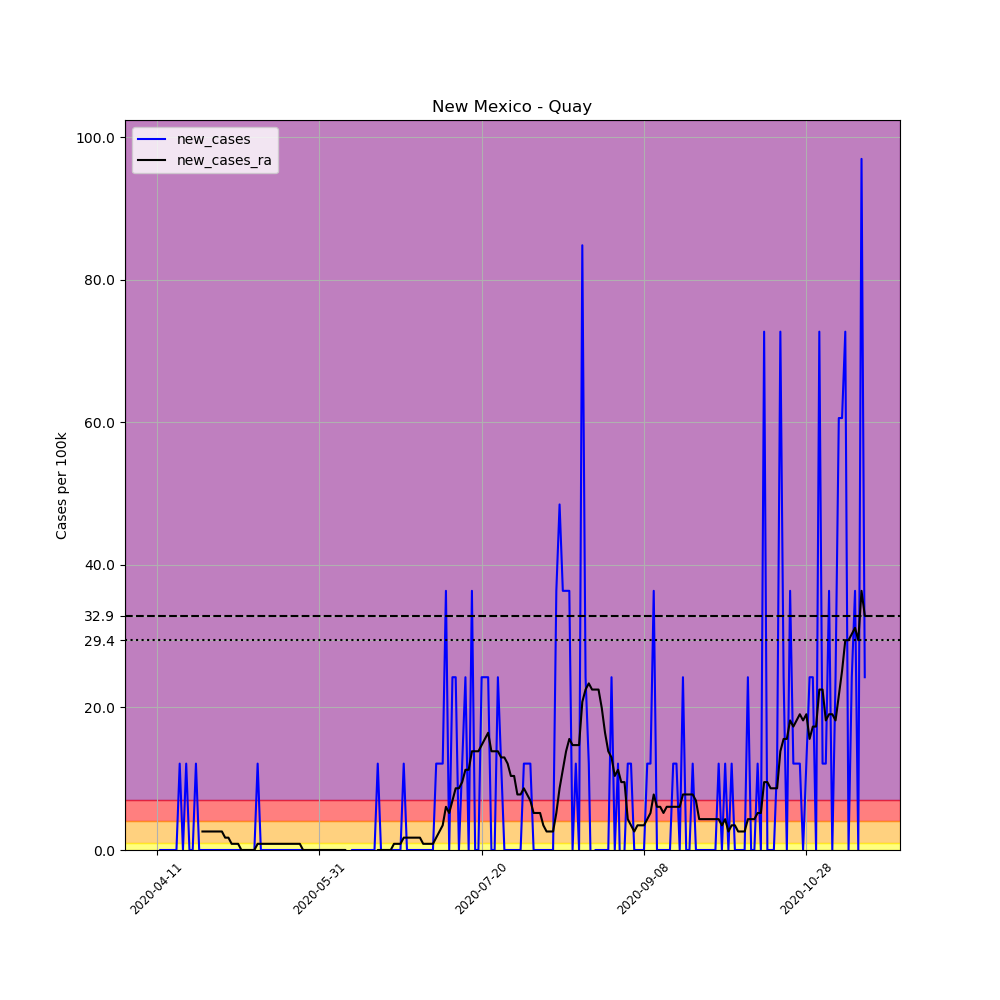

The data file committed next to this chart (first rows):
, date, county, state, fips, cases, deaths, COUNTY, STNAME, CTYNAME, POPESTIMATE2019, per_100k, new_cases, new_cases_ra
621044, 2020-04-11, Quay, New Mexico, 35037, 1, 0, 37, New Mexico, Quay, 8253, 12.12, , 
621045, 2020-04-12, Quay, New Mexico, 35037, 1, 0, 37, New Mexico, Quay, 8253, 12.12, 0.0, 
621046, 2020-04-13, Quay, New Mexico, 35037, 1, 0, 37, New Mexico, Quay, 8253, 12.12, 0.0, 
621047, 2020-04-14, Quay, New Mexico, 35037, 1, 0, 37, New Mexico, Quay, 8253, 12.12, 0.0, 
621048, 2020-04-15, Quay, New Mexico, 35037, 1, 0, 37, New Mexico, Quay, 8253, 12.12, 0.0, 
621049, 2020-04-16, Quay, New Mexico, 35037, 1, 0, 37, New Mexico, Quay, 8253, 12.12, 0.0, 
621050, 2020-04-17, Quay, New Mexico, 35037, 1, 0, 37, New Mexico, Quay, 8253, 12.12, 0.0, 
621051, 2020-04-18, Quay, New Mexico, 35037, 2, 0, 37, New Mexico, Quay, 8253, 24.23, 12.12, 
621052, 2020-04-19, Quay, New Mexico, 35037, 2, 0, 37, New Mexico, Quay, 8253, 24.23, 0.0, 
621053, 2020-04-20, Quay, New Mexico, 35037, 3, 1, 37, New Mexico, Quay, 8253, 36.35, 12.12, 
621054, 2020-04-21, Quay, New Mexico, 35037, 3, 1, 37, New Mexico, Quay, 8253, 36.35, 0.0, 
621055, 2020-04-22, Quay, New Mexico, 35037, 3, 1, 37, New Mexico, Quay, 8253, 36.35, 0.0, 
621056, 2020-04-23, Quay, New Mexico, 35037, 4, 1, 37, New Mexico, Quay, 8253, 48.47, 12.12, 
621057, 2020-04-24, Quay, New Mexico, 35037, 4, 1, 37, New Mexico, Quay, 8253, 48.47, 0.0, 
621058, 2020-04-25, Quay, New Mexico, 35037, 4, 1, 37, New Mexico, Quay, 8253, 48.47, 0.0, 2.596
621059, 2020-04-26, Quay, New Mexico, 35037, 4, 1, 37, New Mexico, Quay, 8253, 48.47, 0.0, 2.596
621060, 2020-04-27, Quay, New Mexico, 35037, 4, 1, 37, New Mexico, Quay, 8253, 48.47, 0.0, 2.596
621061, 2020-04-28, Quay, New Mexico, 35037, 4, 1, 37, New Mexico, Quay, 8253, 48.47, 0.0, 2.596
621062, 2020-04-29, Quay, New Mexico, 35037, 4, 1, 37, New Mexico, Quay, 8253, 48.47, 0.0, 2.596
621063, 2020-04-30, Quay, New Mexico, 35037, 4, 1, 37, New Mexico, Quay, 8253, 48.47, 0.0, 2.596
621064, 2020-05-01, Quay, New Mexico, 35037, 4, 1, 37, New Mexico, Quay, 8253, 48.47, 0.0, 2.596
621065, 2020-05-02, Quay, New Mexico, 35037, 4, 1, 37, New Mexico, Quay, 8253, 48.47, 0.0, 1.731
621066, 2020-05-03, Quay, New Mexico, 35037, 4, 1, 37, New Mexico, Quay, 8253, 48.47, 0.0, 1.731
621067, 2020-05-04, Quay, New Mexico, 35037, 4, 1, 37, New Mexico, Quay, 8253, 48.47, 0.0, 0.8655
621068, 2020-05-05, Quay, New Mexico, 35037, 4, 1, 37, New Mexico, Quay, 8253, 48.47, 0.0, 0.8655
621069, 2020-05-06, Quay, New Mexico, 35037, 4, 1, 37, New Mexico, Quay, 8253, 48.47, 0.0, 0.8655
621070, 2020-05-07, Quay, New Mexico, 35037, 4, 1, 37, New Mexico, Quay, 8253, 48.47, 0.0, 2.5376526277146434e-16
621071, 2020-05-08, Quay, New Mexico, 35037, 4, 1, 37, New Mexico, Quay, 8253, 48.47, 0.0, 2.5376526277146434e-16
621072, 2020-05-09, Quay, New Mexico, 35037, 4, 1, 37, New Mexico, Quay, 8253, 48.47, 0.0, 2.5376526277146434e-16
621073, 2020-05-10, Quay, New Mexico, 35037, 4, 1, 37, New Mexico, Quay, 8253, 48.47, 0.0, 2.5376526277146434e-16
621074, 2020-05-11, Quay, New Mexico, 35037, 4, 1, 37, New Mexico, Quay, 8253, 48.47, 0.0, 2.5376526277146434e-16
621075, 2020-05-12, Quay, New Mexico, 35037, 5, 1, 37, New Mexico, Quay, 8253, 60.58, 12.12, 0.8655
621076, 2020-05-13, Quay, New Mexico, 35037, 5, 1, 37, New Mexico, Quay, 8253, 60.58, 0.0, 0.8655
621077, 2020-05-14, Quay, New Mexico, 35037, 5, 1, 37, New Mexico, Quay, 8253, 60.58, 0.0, 0.8655
621078, 2020-05-15, Quay, New Mexico, 35037, 5, 1, 37, New Mexico, Quay, 8253, 60.58, 0.0, 0.8655
621079, 2020-05-16, Quay, New Mexico, 35037, 5, 1, 37, New Mexico, Quay, 8253, 60.58, 0.0, 0.8655
621080, 2020-05-17, Quay, New Mexico, 35037, 5, 1, 37, New Mexico, Quay, 8253, 60.58, 0.0, 0.8655
621081, 2020-05-18, Quay, New Mexico, 35037, 5, 1, 37, New Mexico, Quay, 8253, 60.58, 0.0, 0.8655
621082, 2020-05-19, Quay, New Mexico, 35037, 5, 1, 37, New Mexico, Quay, 8253, 60.58, 0.0, 0.8655
621083, 2020-05-20, Quay, New Mexico, 35037, 5, 1, 37, New Mexico, Quay, 8253, 60.58, 0.0, 0.8655
621084, 2020-05-21, Quay, New Mexico, 35037, 5, 1, 37, New Mexico, Quay, 8253, 60.58, 0.0, 0.8655
621085, 2020-05-22, Quay, New Mexico, 35037, 5, 1, 37, New Mexico, Quay, 8253, 60.58, 0.0, 0.8655
621086, 2020-05-23, Quay, New Mexico, 35037, 5, 1, 37, New Mexico, Quay, 8253, 60.58, 0.0, 0.8655
621087, 2020-05-24, Quay, New Mexico, 35037, 5, 1, 37, New Mexico, Quay, 8253, 60.58, 0.0, 0.8655
621088, 2020-05-25, Quay, New Mexico, 35037, 5, 1, 37, New Mexico, Quay, 8253, 60.58, 0.0, 0.8655
621089, 2020-05-26, Quay, New Mexico, 35037, 5, 1, 37, New Mexico, Quay, 8253, 60.58, 0.0, 2.5376526277146434e-16
621090, 2020-05-27, Quay, New Mexico, 35037, 5, 1, 37, New Mexico, Quay, 8253, 60.58, 0.0, 2.5376526277146434e-16
621091, 2020-05-28, Quay, New Mexico, 35037, 5, 1, 37, New Mexico, Quay, 8253, 60.58, 0.0, 2.5376526277146434e-16
621092, 2020-05-29, Quay, New Mexico, 35037, 5, 1, 37, New Mexico, Quay, 8253, 60.58, 0.0, 2.5376526277146434e-16
621093, 2020-05-30, Quay, New Mexico, 35037, 5, 1, 37, New Mexico, Quay, 8253, 60.58, 0.0, 2.5376526277146434e-16
621094, 2020-05-31, Quay, New Mexico, 35037, 5, 1, 37, New Mexico, Quay, 8253, 60.58, 0.0, 2.5376526277146434e-16
621095, 2020-06-01, Quay, New Mexico, 35037, 5, 1, 37, New Mexico, Quay, 8253, 60.58, 0.0, 2.5376526277146434e-16
621096, 2020-06-02, Quay, New Mexico, 35037, 5, 1, 37, New Mexico, Quay, 8253, 60.58, 0.0, 2.5376526277146434e-16
621097, 2020-06-03, Quay, New Mexico, 35037, 5, 1, 37, New Mexico, Quay, 8253, 60.58, 0.0, 2.5376526277146434e-16
621098, 2020-06-04, Quay, New Mexico, 35037, 5, 1, 37, New Mexico, Quay, 8253, 60.58, 0.0, 2.5376526277146434e-16
621099, 2020-06-05, Quay, New Mexico, 35037, 5, 1, 37, New Mexico, Quay, 8253, 60.58, 0.0, 2.5376526277146434e-16
621100, 2020-06-06, Quay, New Mexico, 35037, 5, 1, 37, New Mexico, Quay, 8253, 60.58, 0.0, 2.5376526277146434e-16
621101, 2020-06-07, Quay, New Mexico, 35037, 5, 1, 37, New Mexico, Quay, 8253, 60.58, 0.0, 2.5376526277146434e-16
621102, 2020-06-08, Quay, New Mexico, 35037, 5, 1, 37, New Mexico, Quay, 8253, 60.58, 0.0, 2.5376526277146434e-16
621103, 2020-06-09, Quay, New Mexico, 35037, 4, 1, 37, New Mexico, Quay, 8253, 48.47, -12.12, -0.8655
... 159 more rows
